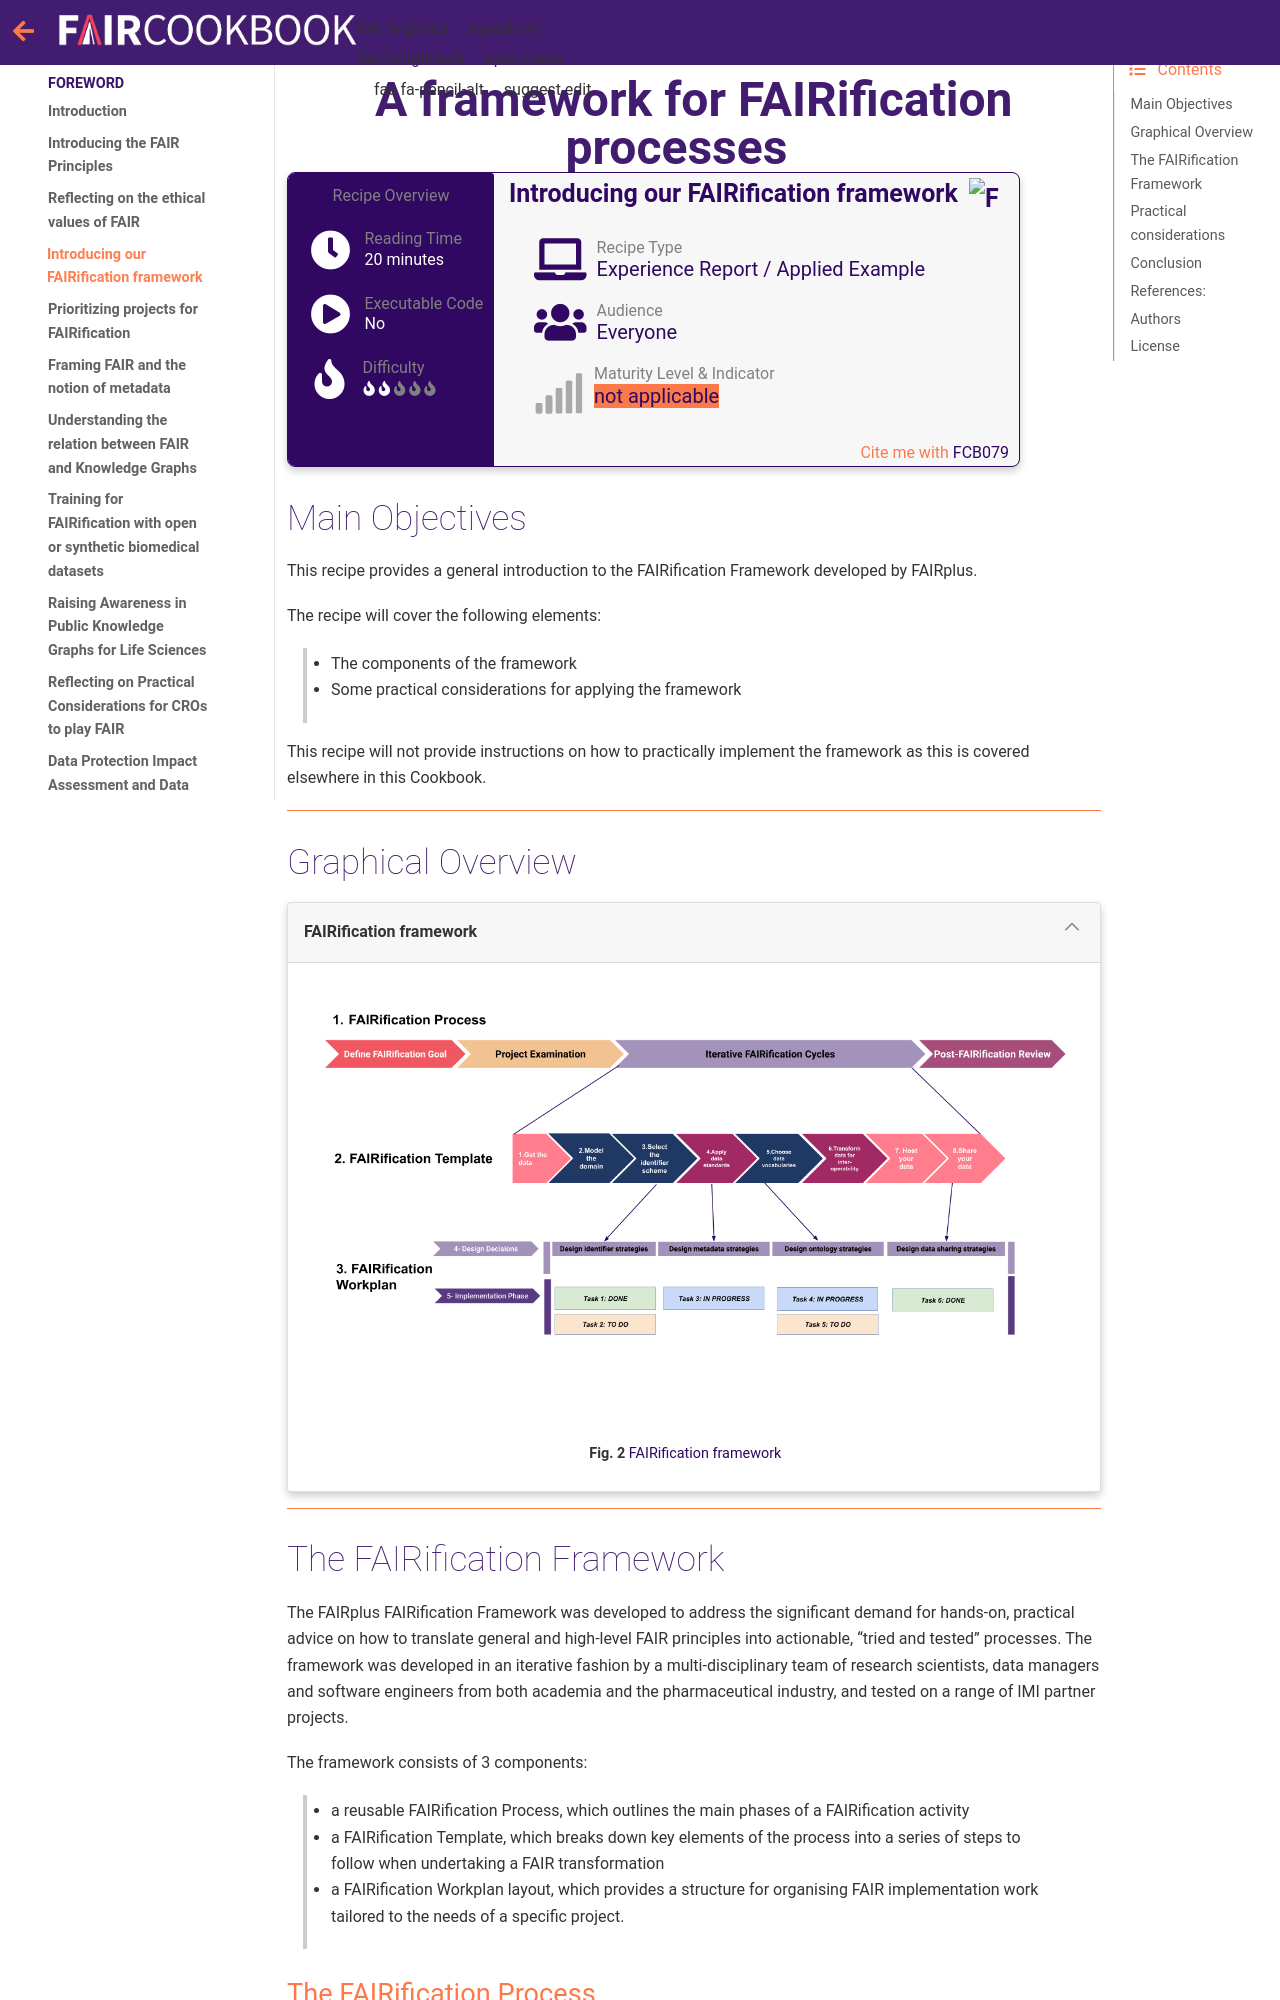

repository: FAIRplus/the-fair-cookbook · page: content/recipes/introduction/fairification-process.html · generator: jekyll

(fcb-fairification-process)=
# A framework for FAIRification processes




````{panels_fairplus}
:identifier_text: FCB079
:identifier_link: 'https://w3id.org/faircookbook/FCB079'
:difficulty_level: 2
:recipe_type: applied_example
:reading_time_minutes: 20
:intended_audience: everyone
:maturity_level: 0  
:maturity_indicator: 0
:has_executable_code: nope
:recipe_name: Introducing our FAIRification framework
```` 


## Main Objectives

This recipe provides a general introduction to the FAIRification Framework developed by FAIRplus. 

The recipe will cover the following elements:

>* The components of the framework
>* Some practical considerations for applying the framework 

This recipe will not provide instructions on how to practically implement the framework as this is covered elsewhere in this Cookbook.

<!--TO DO add link to BYOD recipe once it is available -->

---


## Graphical Overview

<!-- [FAIRification Framework](./FAIRificationFramework.png) -->

````{dropdown} **FAIRification framework**
:open:

```{figure} ./FAIRificationFramework.png
---
width: 800px
name: fairification-process
alt: FAIRification framework
---
FAIRification framework
```
````

---


## The FAIRification Framework

The FAIRplus FAIRification Framework was developed to address the significant demand for hands-on, practical advice on how to translate general and high-level FAIR principles into actionable, "tried and tested" processes. The framework was developed in an iterative fashion by a multi-disciplinary team of research scientists, data managers and software engineers from both academia and the pharmaceutical industry, and tested on a range of IMI partner projects.

The framework consists of 3 components:
>* a reusable  FAIRification Process, which outlines the main phases of a FAIRification activity
>* a FAIRification Template, which breaks down key elements of the process into a series of steps to follow when undertaking a FAIR transformation
>* a FAIRification Workplan layout, which provides a structure for organising FAIR implementation work tailored to the needs of a specific project.


### The FAIRification Process

The **FAIRification process**  can be divided into four phases:
> 1. FAIRification goal definition
> 2. Requirement examination
> 3. Design and Implementation
> 4. Review

<!-- [FAIRification Process](./FAIRificationProcess.png) -->

```{note}
Each of these phases are sequential dependent on each other and involve two to three groups working on them:
1. The first group is the data or project owner who plays the major role in definition of goals and reviewing the impact of the goals. 
   
2. The second group involves the technicians who specialize in processing and analyzing the data to work towards the goal.
They might be a subset of the data owner group, but a clear distinct between these groups should be made to delegate 
responsibilities and to attain results efficiently. 

3. The third group is assessment group who are responsible for checking the alignment of the task done by the technician
team and the goals set by the FAIRification team. The individuals involved in this team are not part of discussions 
between the data owners and technicians and hence act as peer-reviewers. 
```

In the following sections, we will discuss in depth the work involved in the individual phases of the FAIRIfication pipeline.
